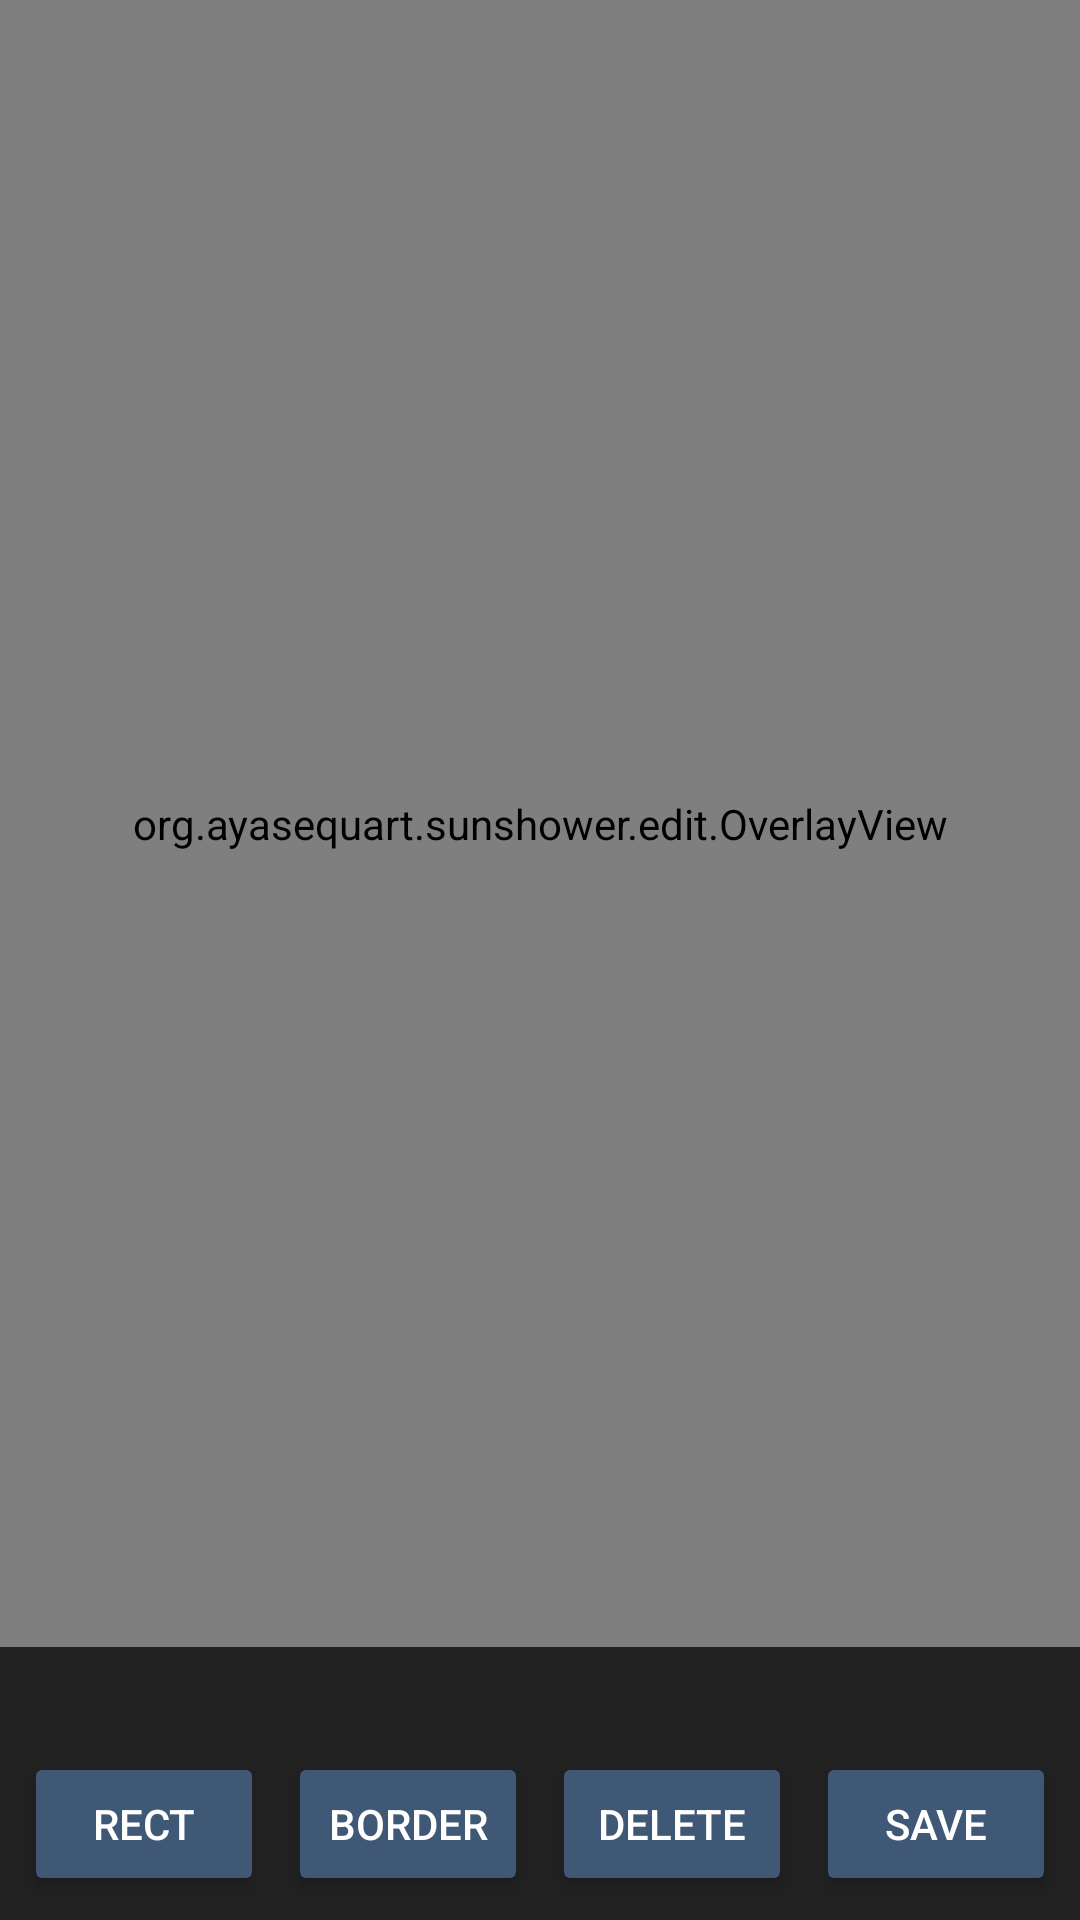

Write the Android layout XML for this screen, with the resource values it uses.
<!-- AndroidManifest.xml: application theme Theme.Sunshower -->
<!-- res/layout/activity_video_overlay.xml -->
<?xml version="1.0" encoding="utf-8"?>
<LinearLayout xmlns:android="http://schemas.android.com/apk/res/android"
    android:layout_width="match_parent"
    android:layout_height="match_parent"
    android:orientation="vertical">

    <FrameLayout
        android:layout_width="match_parent"
        android:layout_height="0dp"
        android:layout_weight="1">

        <org.ayasequart.sunshower.edit.OverlayView
            android:id="@+id/overlay_view"
            android:layout_width="match_parent"
            android:layout_height="match_parent" />
    </FrameLayout>

    <TextView
        android:id="@+id/status_text"
        android:layout_width="match_parent"
        android:layout_height="wrap_content"
        android:paddingStart="16dp"
        android:paddingEnd="16dp"
        android:textSize="14sp" />

    <HorizontalScrollView
        android:layout_width="match_parent"
        android:layout_height="wrap_content"
        android:scrollbars="none">

        <LinearLayout
            android:id="@+id/palette_row"
            android:layout_width="wrap_content"
            android:layout_height="wrap_content"
            android:orientation="horizontal"
            android:padding="8dp" />
    </HorizontalScrollView>

    <LinearLayout
        android:id="@+id/border_row"
        android:layout_width="match_parent"
        android:layout_height="wrap_content"
        android:gravity="center_vertical"
        android:orientation="horizontal"
        android:paddingStart="16dp"
        android:paddingEnd="16dp"
        android:visibility="gone">

        <TextView
            android:layout_width="wrap_content"
            android:layout_height="wrap_content"
            android:text="@string/stroke_width" />

        <SeekBar
            android:id="@+id/stroke_bar"
            android:layout_width="0dp"
            android:layout_height="wrap_content"
            android:layout_marginStart="12dp"
            android:layout_weight="1"
            android:max="40"
            android:progress="6" />
    </LinearLayout>

    <LinearLayout
        android:id="@+id/overlay_buttons"
        android:layout_width="match_parent"
        android:layout_height="wrap_content"
        android:orientation="horizontal"
        android:paddingStart="8dp"
        android:paddingEnd="8dp"
        android:paddingBottom="8dp">

        <Button
            android:id="@+id/add_rect_button"
            android:layout_width="0dp"
            android:layout_height="wrap_content"
            android:layout_weight="1"
            android:layout_marginEnd="4dp"
            android:text="@string/add_rect" />

        <Button
            android:id="@+id/add_border_button"
            android:layout_width="0dp"
            android:layout_height="wrap_content"
            android:layout_weight="1"
            android:layout_marginStart="4dp"
            android:layout_marginEnd="4dp"
            android:text="@string/add_border" />

        <Button
            android:id="@+id/delete_button"
            android:layout_width="0dp"
            android:layout_height="wrap_content"
            android:layout_weight="1"
            android:layout_marginStart="4dp"
            android:layout_marginEnd="4dp"
            android:text="@string/delete" />

        <Button
            android:id="@+id/save_button"
            android:layout_width="0dp"
            android:layout_height="wrap_content"
            android:layout_weight="1"
            android:layout_marginStart="4dp"
            android:text="@string/save" />
    </LinearLayout>
</LinearLayout>
<!-- resources referenced by this layout -->
<resources>
  <string name="add_border">Border</string>
  <string name="add_rect">Rect</string>
  <string name="delete">Delete</string>
  <string name="save">Save</string>
  <string name="stroke_width">Stroke</string>
  <style name="Theme.Sunshower" parent="android:Theme.Material.NoActionBar">
          <item name="android:colorBackground">@color/surface</item>
          <item name="android:windowBackground">@color/surface</item>
          <item name="android:colorPrimary">@color/accent</item>
          <item name="android:colorPrimaryDark">@color/surface_dim</item>
          <item name="android:colorAccent">@color/accent</item>
          <item name="android:colorButtonNormal">@color/accent</item>
          <item name="android:statusBarColor">@color/surface_dim</item>
          <item name="android:navigationBarColor">@color/surface_dim</item>
          <item name="android:windowAnimationStyle">@style/NoWindowAnimations</item>
      </style>
  <color name="surface">#FF212121</color>
  <color name="accent">#FF3E5876</color>
  <color name="surface_dim">#FF1A1A1A</color>
  <style name="NoWindowAnimations">
          <item name="android:activityOpenEnterAnimation">@null</item>
          <item name="android:activityOpenExitAnimation">@null</item>
          <item name="android:activityCloseEnterAnimation">@null</item>
          <item name="android:activityCloseExitAnimation">@null</item>
          <item name="android:taskOpenEnterAnimation">@null</item>
          <item name="android:taskOpenExitAnimation">@null</item>
          <item name="android:taskCloseEnterAnimation">@null</item>
          <item name="android:taskCloseExitAnimation">@null</item>
          <item name="android:taskToFrontEnterAnimation">@null</item>
          <item name="android:taskToFrontExitAnimation">@null</item>
          <item name="android:taskToBackEnterAnimation">@null</item>
          <item name="android:taskToBackExitAnimation">@null</item>
          <item name="android:launchTaskBehindTargetAnimation">@null</item>
          <item name="android:launchTaskBehindSourceAnimation">@null</item>
      </style>
</resources>
